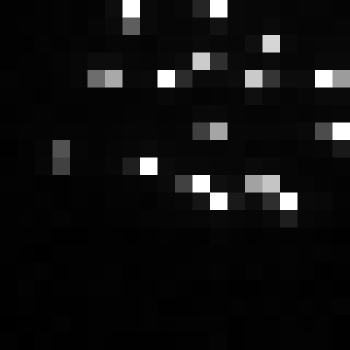

The table this chart was drawn from, first rows:
, xmin, ymin, lat, lon, area, perimeter, max_nanowatts, min_nanowatts, moonlight_illumination, clear_sky_confidence, mean_nanowatts
0, 879, 3938, -5.77, -5.77, 2.0, 0.0, 248.9, 0.0, 11.87, 0.0, 7.5
